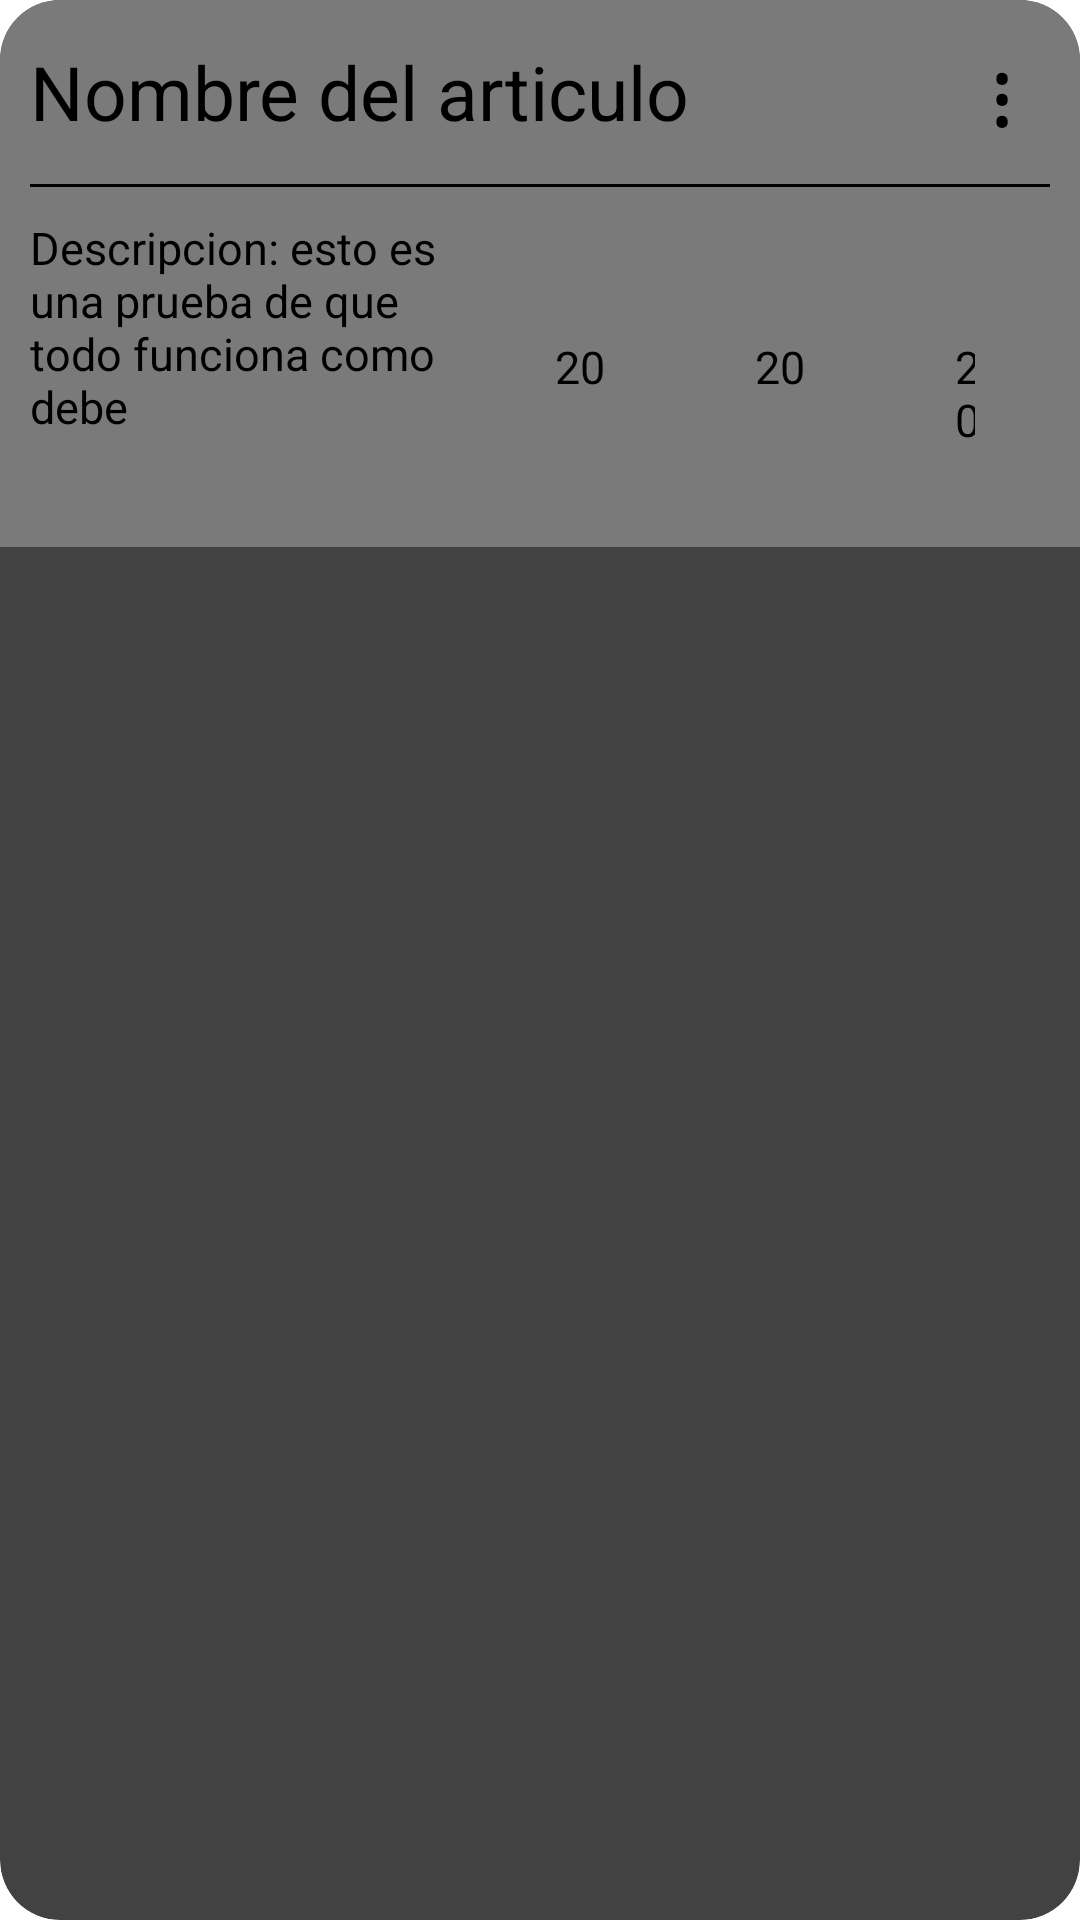

Write the Android layout XML for this screen, with the resource values it uses.
<!-- AndroidManifest.xml: application theme Theme.FireMind -->
<!-- res/layout/rv_article_ware.xml -->
<?xml version="1.0" encoding="utf-8"?>
<androidx.cardview.widget.CardView xmlns:android="http://schemas.android.com/apk/res/android"
    android:layout_width="match_parent"
    android:layout_height="wrap_content"
    xmlns:app="http://schemas.android.com/apk/res-auto"
    app:cardCornerRadius="20dp"
    android:layout_margin="10dp"
    >
    <LinearLayout
        android:layout_width="match_parent"
        android:layout_height="wrap_content"
        android:orientation="vertical"
        android:padding="10dp"
        android:background="#7A7A7A">
        <FrameLayout
            android:layout_width="match_parent"
            android:layout_height="wrap_content"
            >
            <TextView
                android:id="@+id/storageName"
                android:layout_width="match_parent"
                android:layout_height="wrap_content"
                android:text="Nombre del articulo"
                android:textSize="25dp"
                android:layout_gravity="center"
                />
            <TextView
                android:id="@+id/menu"
                android:layout_width="20dp"
                android:layout_height="wrap_content"
                android:text="⋮"
                android:textSize="30dp"
                android:layout_gravity="right|top"
                />
        </FrameLayout>

        <View
            android:layout_width="match_parent"
            android:layout_height="1dp"
            android:layout_marginVertical="10dp"
            android:background="@color/black"
            />
        <LinearLayout
            android:layout_width="match_parent"
            android:layout_height="wrap_content">

            <TextView
                android:id="@+id/DescriptionStorage"
                android:layout_width="150dp"
                android:layout_height="100dp"
                android:maxLength="85"
                android:text="Descripcion: esto es una prueba de que todo funciona como debe"
                android:textSize="15dp" />

            <LinearLayout
                android:layout_width="match_parent"
                android:layout_height="wrap_content"
                android:orientation="horizontal"
                >
                <TextView
                    android:id="@+id/StockMin"
                    android:layout_width="wrap_content"
                    android:layout_height="100dp"
                    android:text="20"
                    android:textSize="15sp"
                    android:gravity="center_vertical"
                    android:paddingHorizontal="25dp"
                    android:textAlignment="gravity"
                    android:maxLength="2"
                    android:tooltipText="Mínimo de elementos que puede haber en stock"
                    />
                <TextView
                    android:id="@+id/StockMax"
                    android:layout_width="wrap_content"
                    android:layout_height="100dp"
                    android:text="20"
                    android:textSize="15sp"
                    android:gravity="center_vertical"
                    android:paddingHorizontal="25dp"
                    android:textAlignment="gravity"
                    android:tooltipText="Máximo de elementos que puede haber en stock"
                    />

                <TextView
                    android:id="@+id/Stock"
                    android:layout_width="wrap_content"
                    android:layout_height="100dp"
                    android:gravity="center_vertical"
                    android:paddingHorizontal="25dp"
                    android:text="20"
                    android:textAlignment="gravity"
                    android:textSize="15sp"
                    android:tooltipText="Número de elementos que hay ahora en stock" />
            </LinearLayout>

        </LinearLayout>

    </LinearLayout>

</androidx.cardview.widget.CardView>
<!-- resources referenced by this layout -->
<resources>
  <color name="black">#FF000000</color>
</resources>
